The GitHub repository terrencetec/lens contains a labelled image folder "data" with 2 categories: gravitationally lensed, not gravitationally lensed. Examples follow, each with its label.

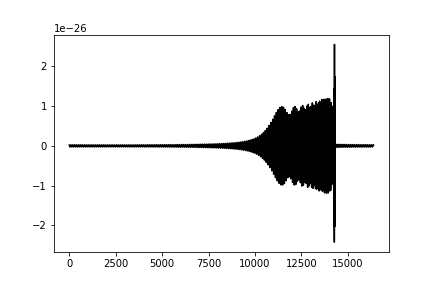
Label: gravitationally lensed

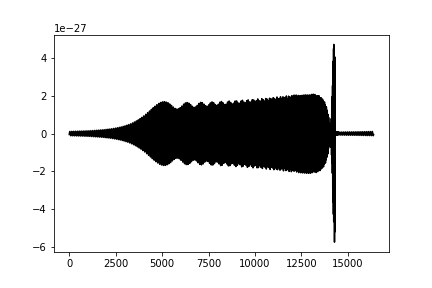
Label: gravitationally lensed

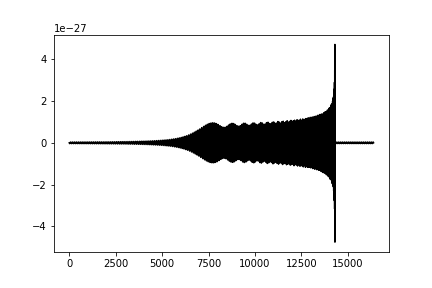
Label: not gravitationally lensed

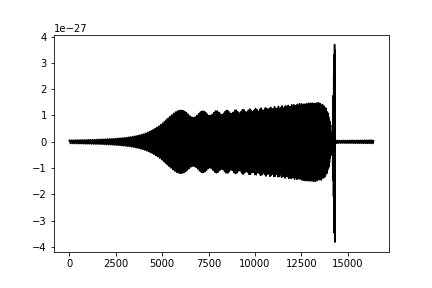
Label: gravitationally lensed

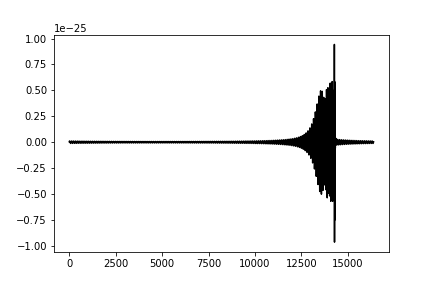
Label: gravitationally lensed

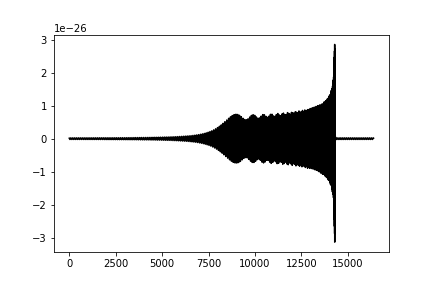
Label: not gravitationally lensed
